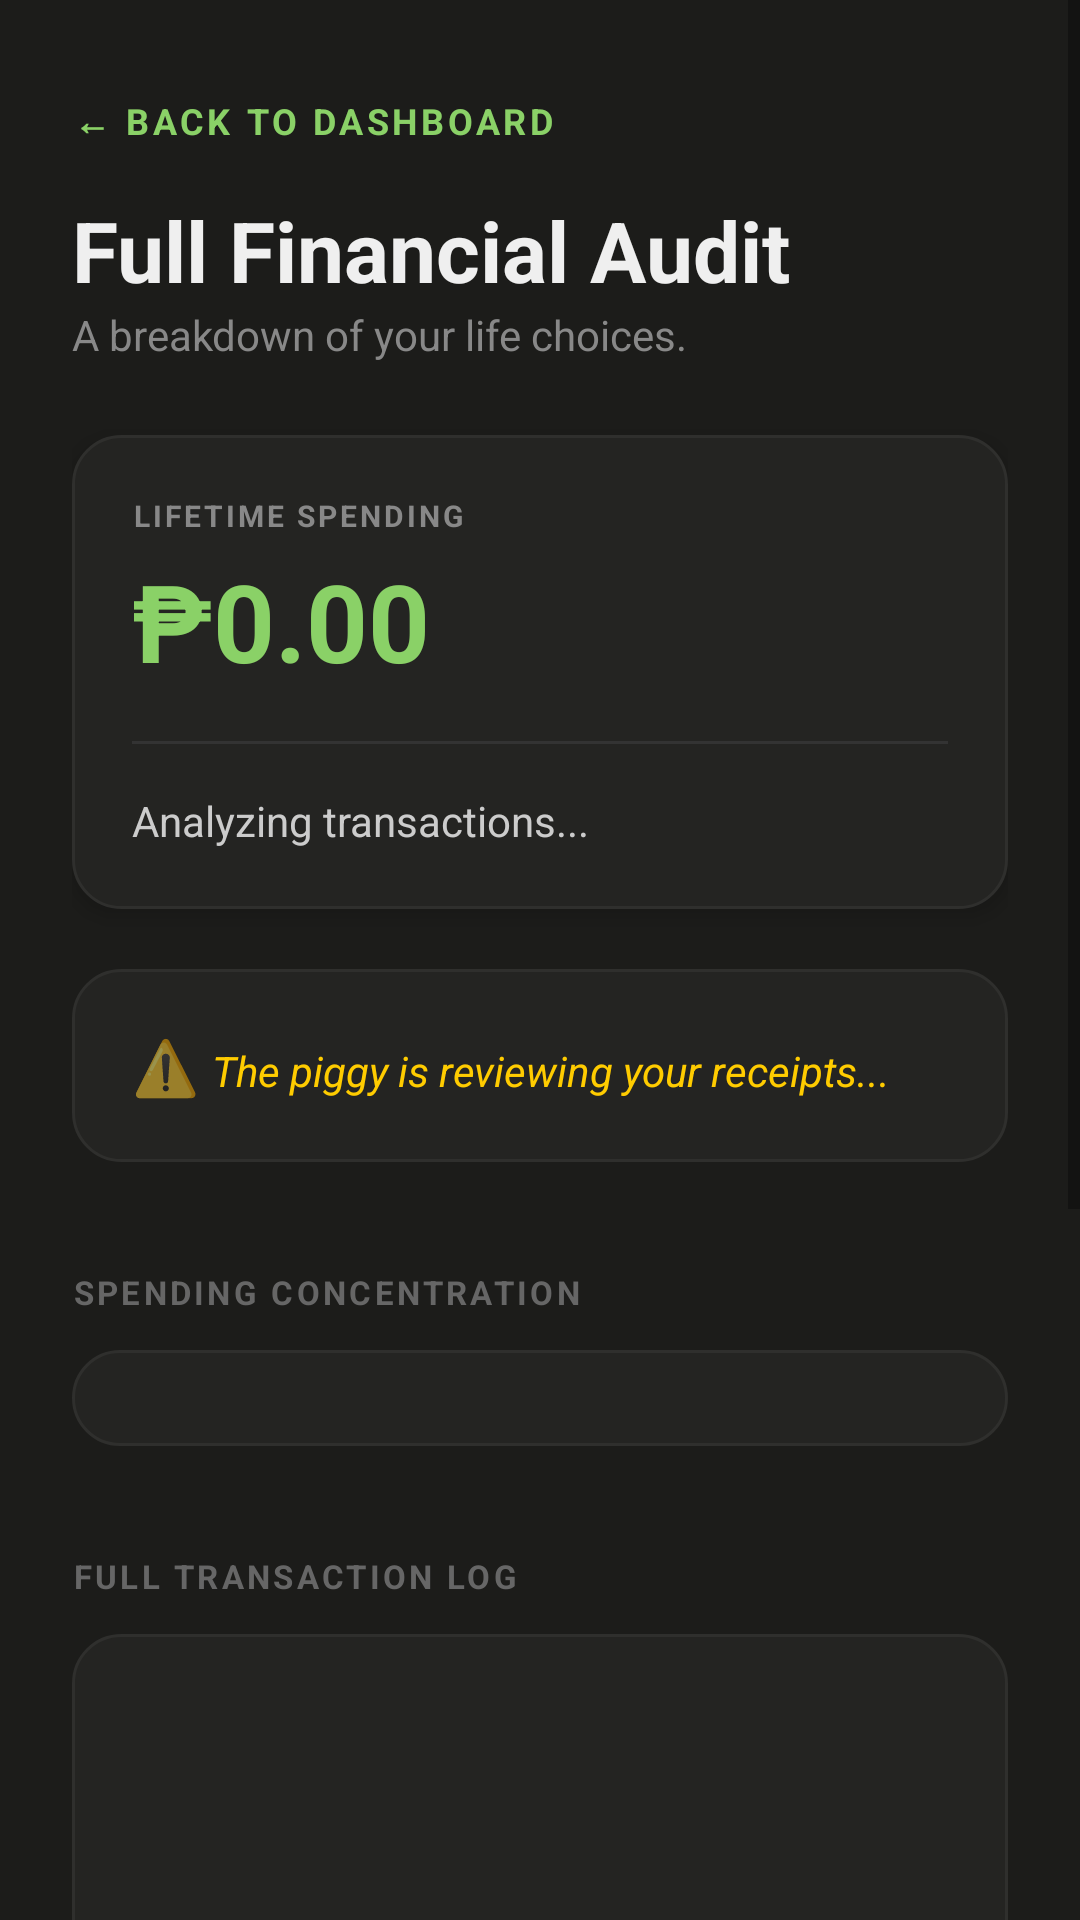

This screen was rendered from an Android layout file. Write that file and the resources it references.
<!-- AndroidManifest.xml: application theme Theme.SpendSass -->
<!-- res/layout/activity_analytics.xml -->
<?xml version="1.0" encoding="utf-8"?>
<ScrollView xmlns:android="http://schemas.android.com/apk/res/android"
    android:layout_width="match_parent"
    android:layout_height="match_parent"
    android:background="#1C1C1A"
    android:fillViewport="true">

    <LinearLayout
        android:layout_width="match_parent"
        android:layout_height="wrap_content"
        android:orientation="vertical"
        android:padding="24dp">

        
        <TextView
            android:id="@+id/tv_back_analytics"
            android:layout_width="wrap_content"
            android:layout_height="wrap_content"
            android:text="← BACK TO DASHBOARD"
            android:textColor="@color/green_primary"
            android:textSize="12sp"
            android:textStyle="bold"
            android:letterSpacing="0.1"
            android:paddingTop="8dp"
            android:paddingBottom="16dp"
            android:textAllCaps="true" />

        <TextView
            android:layout_width="wrap_content"
            android:layout_height="wrap_content"
            android:text="Full Financial Audit"
            android:textColor="#EFEFEF"
            android:textSize="28sp"
            android:textStyle="bold" />

        <TextView
            android:layout_width="wrap_content"
            android:layout_height="wrap_content"
            android:text="A breakdown of your life choices."
            android:textColor="#888888"
            android:textSize="14sp"
            android:layout_marginBottom="24dp" />

        
        <LinearLayout
            android:layout_width="match_parent"
            android:layout_height="wrap_content"
            android:background="@drawable/bg_dashboard_card"
            android:orientation="vertical"
            android:padding="20dp"
            android:elevation="4dp">

            <TextView
                android:layout_width="wrap_content"
                android:layout_height="wrap_content"
                android:text="LIFETIME SPENDING"
                android:textColor="#888888"
                android:textSize="10sp"
                android:letterSpacing="0.1"
                android:textStyle="bold" />

            <TextView
                android:id="@+id/tv_total_spent_all"
                android:layout_width="wrap_content"
                android:layout_height="wrap_content"
                android:text="₱0.00"
                android:textColor="@color/green_primary"
                android:textSize="36sp"
                android:textStyle="bold"
                android:layout_marginTop="4dp" />

            <View
                android:layout_width="match_parent"
                android:layout_height="1dp"
                android:background="#333333"
                android:layout_marginTop="16dp"
                android:layout_marginBottom="16dp" />

            <TextView
                android:id="@+id/tv_stat_summary"
                android:layout_width="wrap_content"
                android:layout_height="wrap_content"
                android:text="Analyzing transactions..."
                android:textColor="#CCCCCC"
                android:textSize="14sp" />

        </LinearLayout>

        
        <LinearLayout
            android:layout_width="match_parent"
            android:layout_height="wrap_content"
            android:layout_marginTop="20dp"
            android:background="@drawable/bg_dashboard_card"
            android:padding="20dp"
            android:orientation="horizontal">

            <TextView
                android:layout_width="wrap_content"
                android:layout_height="wrap_content"
                android:text="⚠️ "
                android:textSize="18sp" />

            <TextView
                android:id="@+id/tv_piggy_audit"
                android:layout_width="match_parent"
                android:layout_height="wrap_content"
                android:text="The piggy is reviewing your receipts..."
                android:textColor="#FFCC00"
                android:textStyle="italic"
                android:textSize="14sp"
                android:lineSpacingExtra="4dp" />
        </LinearLayout>

        
        <TextView
            android:layout_width="wrap_content"
            android:layout_height="wrap_content"
            android:text="SPENDING CONCENTRATION"
            android:textColor="#666666"
            android:textSize="11sp"
            android:textStyle="bold"
            android:layout_marginTop="36dp"
            android:layout_marginBottom="12dp"
            android:letterSpacing="0.1" />

        <LinearLayout
            android:id="@+id/layout_analytics_graph"
            android:layout_width="match_parent"
            android:layout_height="wrap_content"
            android:orientation="vertical"
            android:background="@drawable/bg_dashboard_card"
            android:padding="16dp" />

        
        <TextView
            android:layout_width="wrap_content"
            android:layout_height="wrap_content"
            android:text="FULL TRANSACTION LOG"
            android:textColor="#666666"
            android:textSize="11sp"
            android:textStyle="bold"
            android:layout_marginTop="36dp"
            android:layout_marginBottom="12dp"
            android:letterSpacing="0.1" />

        
        <ListView
            android:id="@+id/lv_full_history"
            android:layout_width="match_parent"
            android:layout_height="400dp"
            android:background="@drawable/bg_dashboard_card"
            android:divider="#333333"
            android:dividerHeight="1dp"
            android:padding="8dp"
            android:nestedScrollingEnabled="true" />

        
        <View
            android:layout_width="match_parent"
            android:layout_height="48dp" />

    </LinearLayout>
</ScrollView>
<!-- resources referenced by this layout -->
<resources>
  <color name="green_primary">#8AD167</color>
  <!-- drawable bg_dashboard_card (drawable) -->
  <?xml version="1.0" encoding="utf-8"?>
  <shape xmlns:android="http://schemas.android.com/apk/res/android"
      android:shape="rectangle">
      <solid android:color="#242422"/>
      <stroke android:color="#2F2F2D" android:width="1dp"/>
      <corners android:radius="16dp"/>
  </shape>
  <style name="Theme.SpendSass" parent="Theme.MaterialComponents.DayNight.NoActionBar">
          <item name="colorPrimary">#8AD167</item>
          <item name="colorPrimaryDark">#1C1C1A</item>
          <item name="colorAccent">#DFDE9F</item>
          <item name="android:windowBackground">#1C1C1A</item>
          <item name="android:statusBarColor">#1C1C1A</item>
      </style>
</resources>
